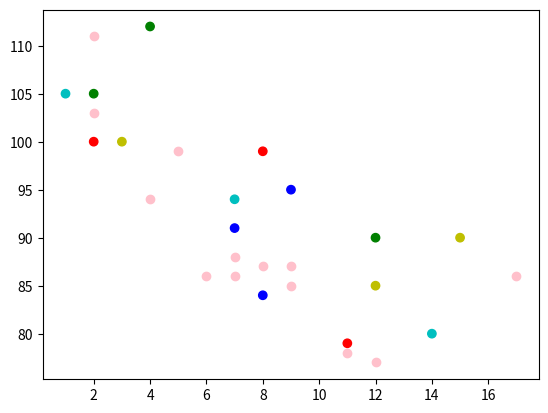

Write Python code to recreate this figure.
import matplotlib.pyplot as plt
import numpy as np

#day one, the age and speed of 13 cars:
x = np.array([5,7,8,7,2,17,2,9,4,11,12,9,6])
y = np.array([99,86,87,88,111,86,103,87,94,78,77,85,86])
plt.scatter(x, y , color='pink')


#day two, the age and speed of 15 cars:
x = np.array([2,2,8,1,15,8,12,9,7,3,11,4,7,14,12])
y = np.array([100,105,84,105,90,99,90,95,94,100,79,112,91,80,85])

# number of total color and number of array element must be same
c=np.array([
    'r','g','b','c','y',
    'r','g','b','c','y',
    'r','g','b','c','y'
])
plt.scatter(x, y, color=c)

plt.show()
